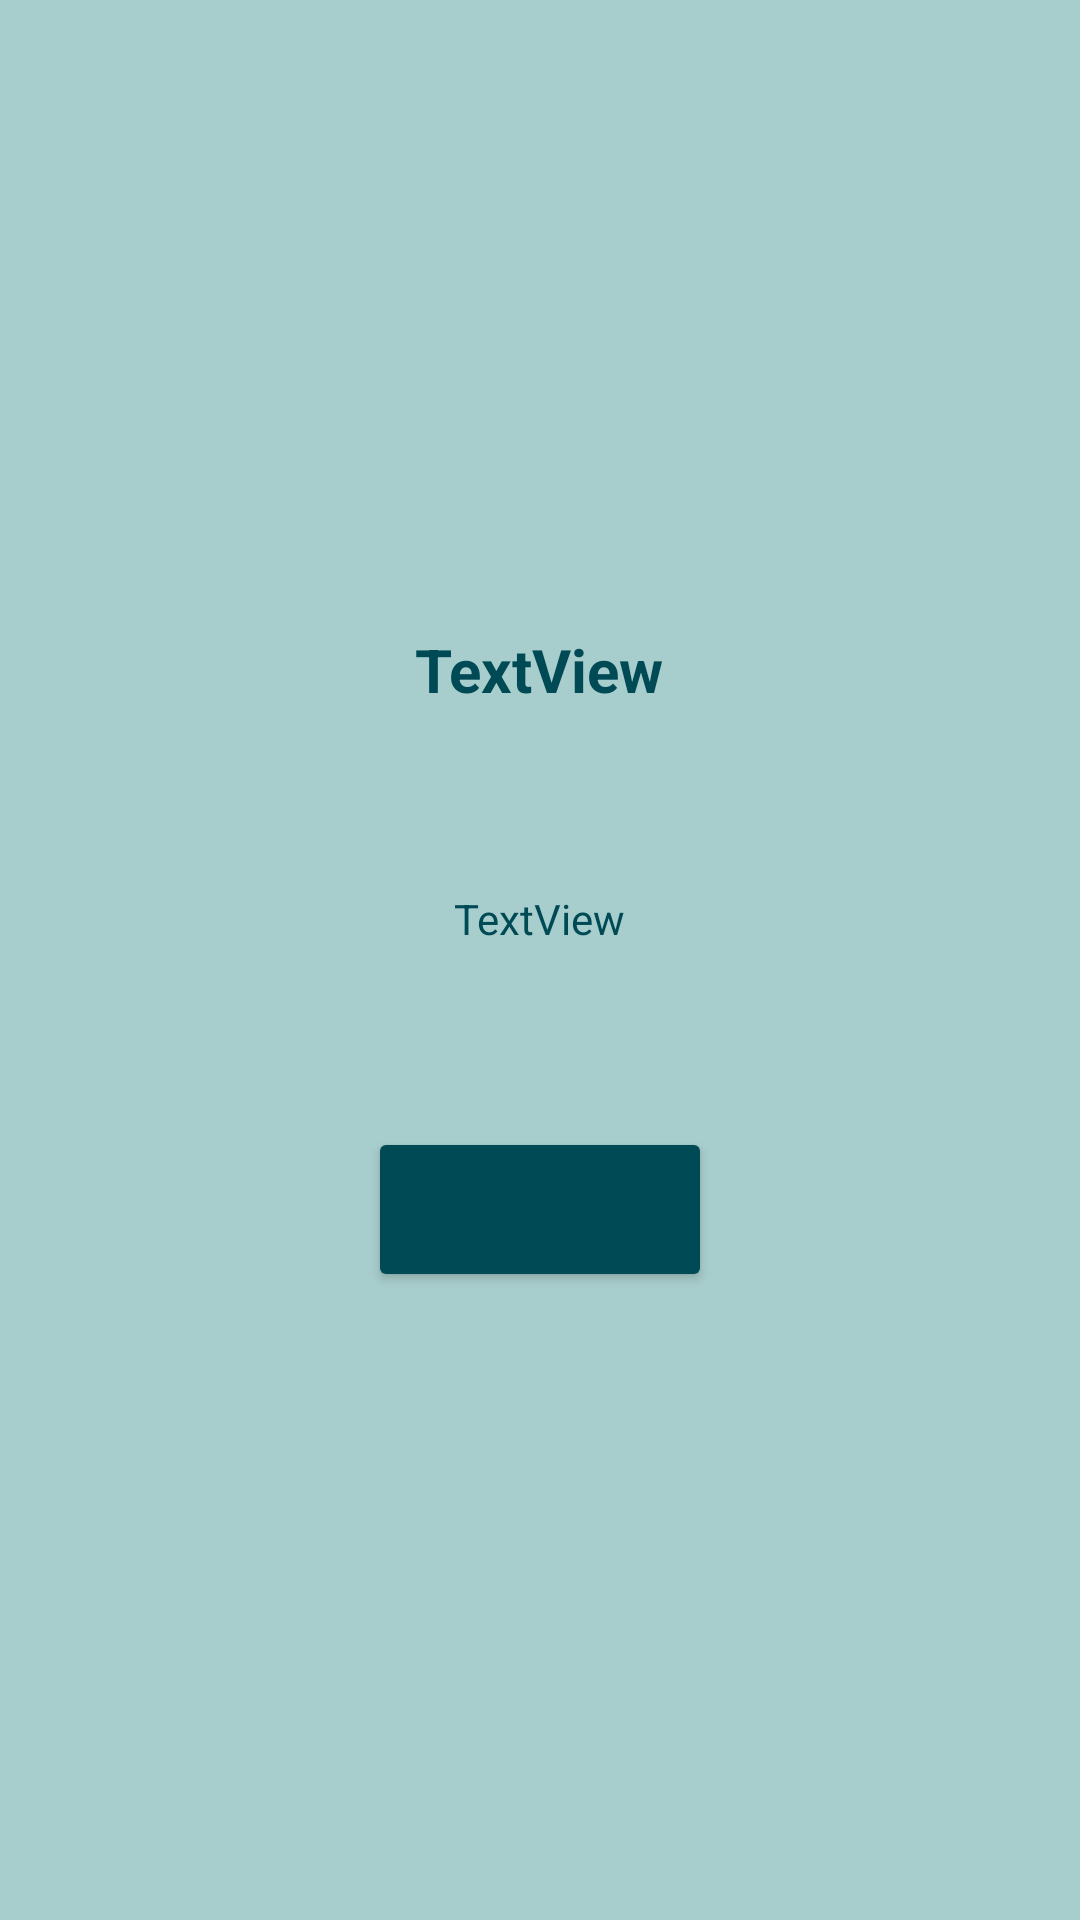

Reconstruct the res/layout file that produces this screen, plus the resources it refers to.
<!-- AndroidManifest.xml: application theme Theme.CourseProjectJava -->
<!-- res/layout/activity_cart.xml -->
<?xml version="1.0" encoding="utf-8"?>
<androidx.constraintlayout.widget.ConstraintLayout xmlns:android="http://schemas.android.com/apk/res/android"
    xmlns:app="http://schemas.android.com/apk/res-auto"
    xmlns:tools="http://schemas.android.com/tools"
    android:layout_width="match_parent"
    android:layout_height="match_parent"
    tools:context=".Cart">

    <TableLayout
        android:layout_width="wrap_content"
        android:layout_height="wrap_content"
        android:layout_weight="1"
        app:layout_constraintBottom_toBottomOf="parent"
        app:layout_constraintEnd_toEndOf="parent"
        app:layout_constraintStart_toStartOf="parent"
        app:layout_constraintTop_toTopOf="parent">

        <TableRow
            android:layout_width="wrap_content"
            android:layout_height="wrap_content"
            android:padding="30sp"
            android:gravity="center">

            <TextView
                android:id="@+id/textViewCartPrompt"
                android:layout_width="wrap_content"
                android:layout_height="wrap_content"
                android:layout_gravity="center_horizontal"
                android:text="TextView"
                android:textSize="20sp"
                android:textStyle="bold"/>
        </TableRow>

        <TableRow
            android:layout_width="wrap_content"
            android:layout_height="wrap_content"
            android:padding="30sp"
            android:gravity="center">

            <TextView
                android:id="@+id/textViewCartContents"
                android:layout_width="wrap_content"
                android:layout_height="wrap_content"
                android:layout_gravity="center_horizontal"
                android:text="TextView" />
        </TableRow>

        <TableRow
            android:layout_width="wrap_content"
            android:layout_height="wrap_content"
            android:padding="30sp"
            android:gravity="center">

            <Button
                android:id="@+id/buttonPlaceOrder"
                android:layout_width="150sp"
                android:maxWidth="125sp"
                android:layout_height="55sp"
                android:layout_gravity="center_horizontal"
                android:backgroundTint="@color/darkBlue"
                android:text="Place Order" />
        </TableRow>
    </TableLayout>
</androidx.constraintlayout.widget.ConstraintLayout>
<!-- resources referenced by this layout -->
<resources>
  <color name="darkBlue">#004a55</color>
  <style name="Theme.CourseProjectJava" parent="Base.Theme.CourseProjectJava" />
  <style name="Base.Theme.CourseProjectJava" parent="Theme.Material3.DayNight">
          <item name="android:background">@color/lightBlue</item>
          <item name="android:textColor">@color/darkBlue</item>
          
          
      </style>
  <color name="lightBlue">#a7cdcc</color>
</resources>
